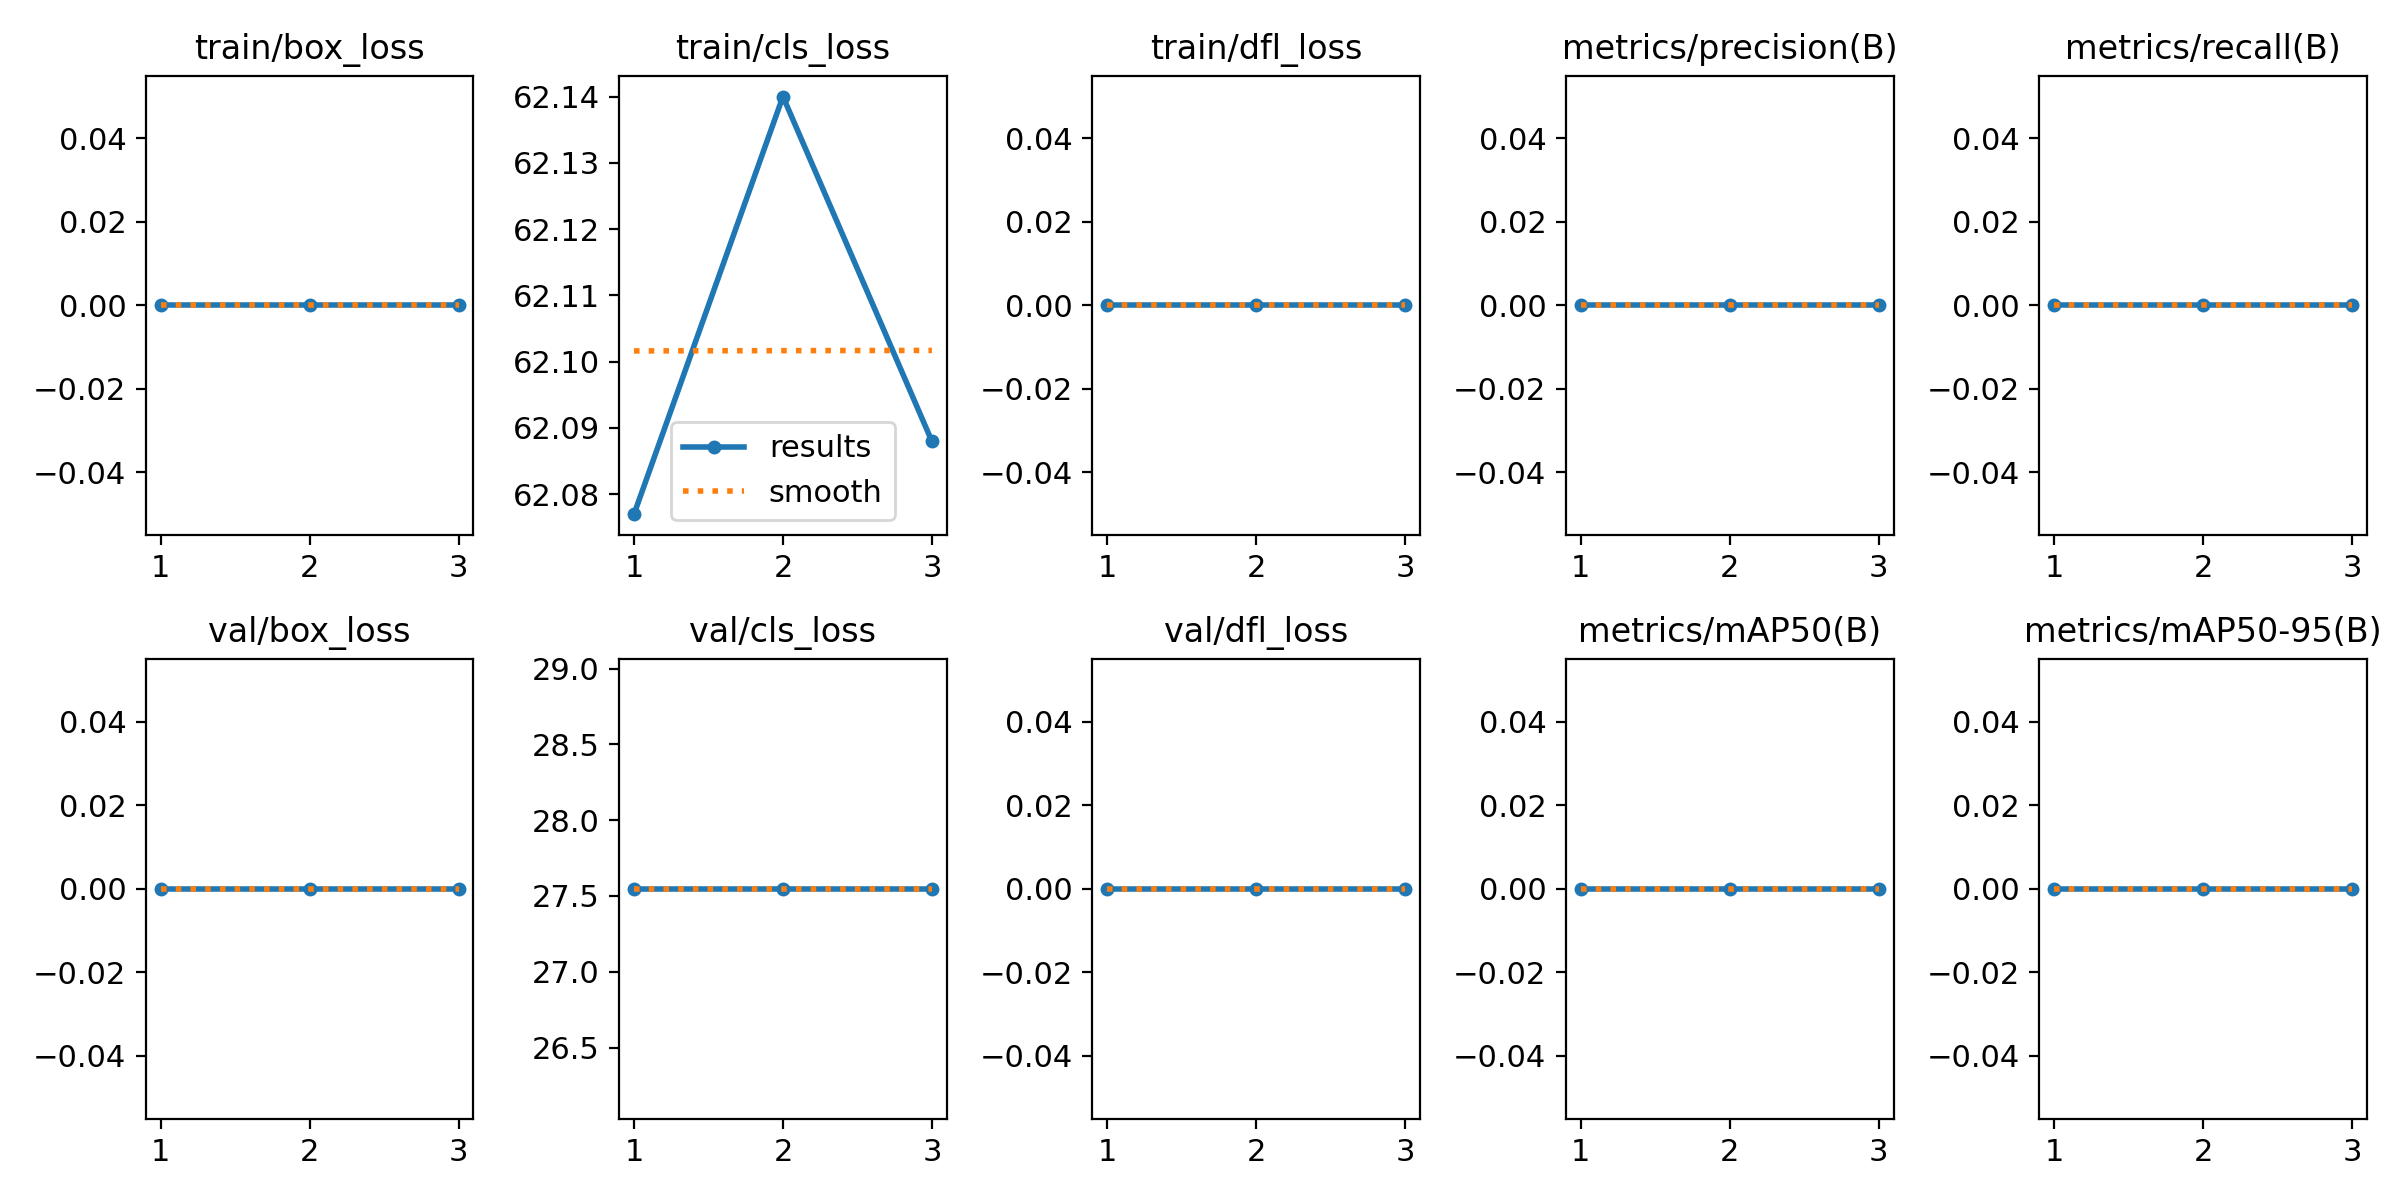

The data file committed next to this chart (first rows):
epoch, train/box_loss, train/cls_loss, train/dfl_loss, metrics/precision(B), metrics/recall(B), metrics/mAP50(B), metrics/mAP50-95(B), val/box_loss, val/cls_loss, val/dfl_loss, lr/pg0, lr/pg1, lr/pg2
1, 0, 62.08, 0, 0, 0, 0, 0, 0, 27.55, 0, 0, 0, 0
2, 0, 62.14, 0, 0, 0, 0, 0, 0, 27.55, 0, 8.375e-06, 8.375e-06, 8.375e-06
3, 0, 62.09, 0, 0, 0, 0, 0, 0, 27.55, 0, 8.5e-06, 8.5e-06, 8.5e-06
